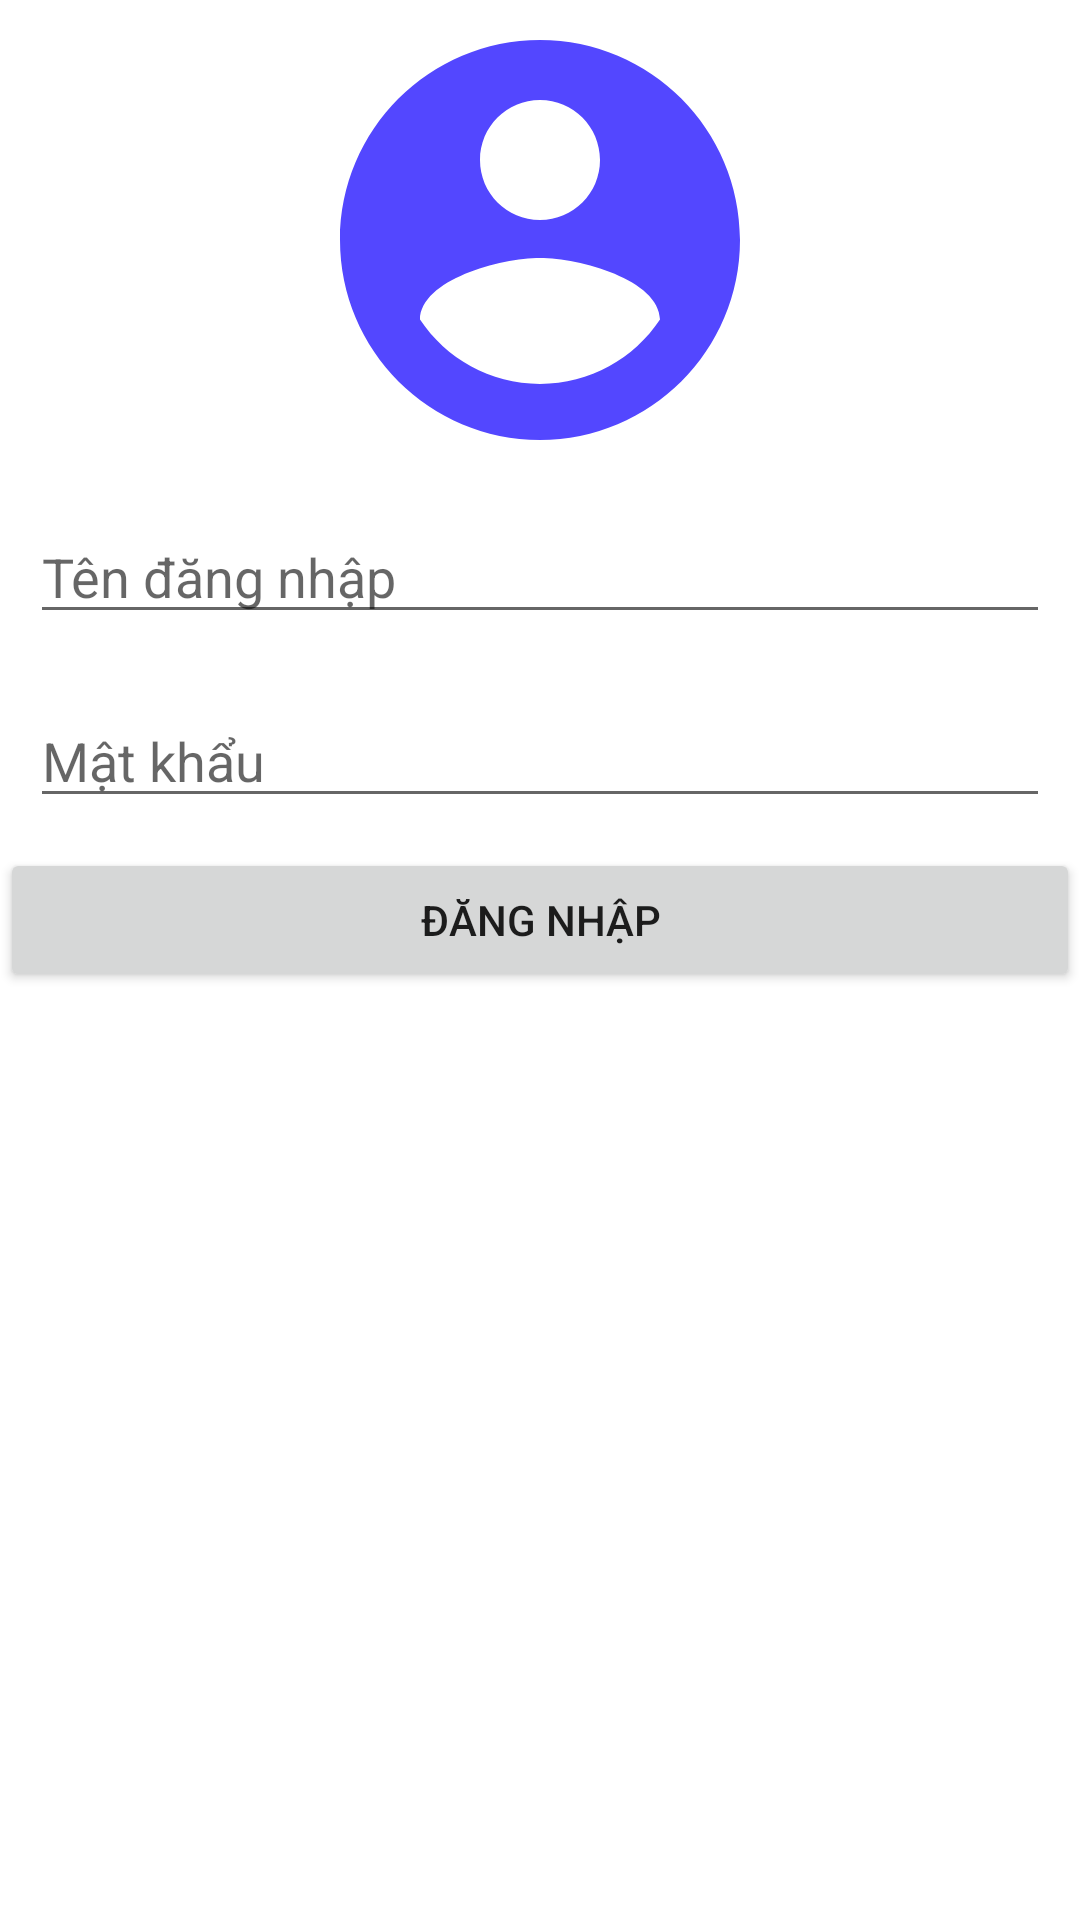

Reconstruct the res/layout file that produces this screen, plus the resources it refers to.
<!-- AndroidManifest.xml: application theme Theme.Connard -->
<!-- res/layout/mainlayout.xml -->
<?xml version="1.0" encoding="utf-8"?>
<RelativeLayout xmlns:android="http://schemas.android.com/apk/res/android"
    xmlns:tools="http://schemas.android.com/tools"
    android:layout_width="match_parent"
    android:layout_height="match_parent">

    <LinearLayout
        android:layout_width="match_parent"
        android:layout_height="wrap_content"
        android:gravity="center"
        android:orientation="vertical"
        android:id="@+id/mainlayout">

        <ImageView
            android:layout_width="160dp"
            android:layout_height="160dp"
            android:src="@drawable/account_logo"/>
        <EditText
            android:id="@+id/username"
            android:layout_width="match_parent"
            android:layout_height="wrap_content"
            android:hint="@string/username"
            android:layout_margin="10dp"
            />
        <EditText
            android:id="@+id/password"
            android:layout_width="match_parent"
            android:layout_height="wrap_content"
            android:hint="@string/password"
            android:inputType="textPassword"
            android:layout_margin="10dp"
            />
        <Button
            android:id="@+id/login"
            android:layout_width="match_parent"
            android:layout_height="wrap_content"
            android:text="@string/login"/>

    </LinearLayout>

</RelativeLayout>
<!-- resources referenced by this layout -->
<resources>
  <!-- drawable account_logo (drawable) -->
  <vector xmlns:android="http://schemas.android.com/apk/res/android" android:height="24dp" android:tint="#5347FF" android:viewportHeight="24" android:viewportWidth="24" android:width="24dp">
        
      <path android:fillColor="@android:color/white" android:pathData="M12,2C6.48,2 2,6.48 2,12s4.48,10 10,10 10,-4.48 10,-10S17.52,2 12,2zM12,5c1.66,0 3,1.34 3,3s-1.34,3 -3,3 -3,-1.34 -3,-3 1.34,-3 3,-3zM12,19.2c-2.5,0 -4.71,-1.28 -6,-3.22 0.03,-1.99 4,-3.08 6,-3.08 1.99,0 5.97,1.09 6,3.08 -1.29,1.94 -3.5,3.22 -6,3.22z"/>
      
  </vector>
  <string name="login">Đăng nhập</string>
  <string name="password">Mật khẩu</string>
  <string name="username">Tên đăng nhập</string>
  <style name="Theme.Connard" parent="Theme.MaterialComponents.DayNight.DarkActionBar">
          
          <item name="colorPrimary">@color/purple_500</item>
          <item name="colorPrimaryVariant">@color/purple_700</item>
          <item name="colorOnPrimary">@color/white</item>
          
          <item name="colorSecondary">@color/teal_200</item>
          <item name="colorSecondaryVariant">@color/teal_700</item>
          <item name="colorOnSecondary">@color/black</item>
          
          <item name="android:statusBarColor">?attr/colorPrimaryVariant</item>
          
      </style>
  <!-- not gathered from this repository: default colours our renderer supplied (Android Studio template values) -->
  <color name="purple_500">#FF6200EE</color>
  <color name="purple_700">#FF3700B3</color>
  <color name="teal_200">#FF03DAC5</color>
  <color name="teal_700">#FF018786</color>
  <color name="black">#FF000000</color>
  <color name="white">#FFFFFFFF</color>
</resources>
